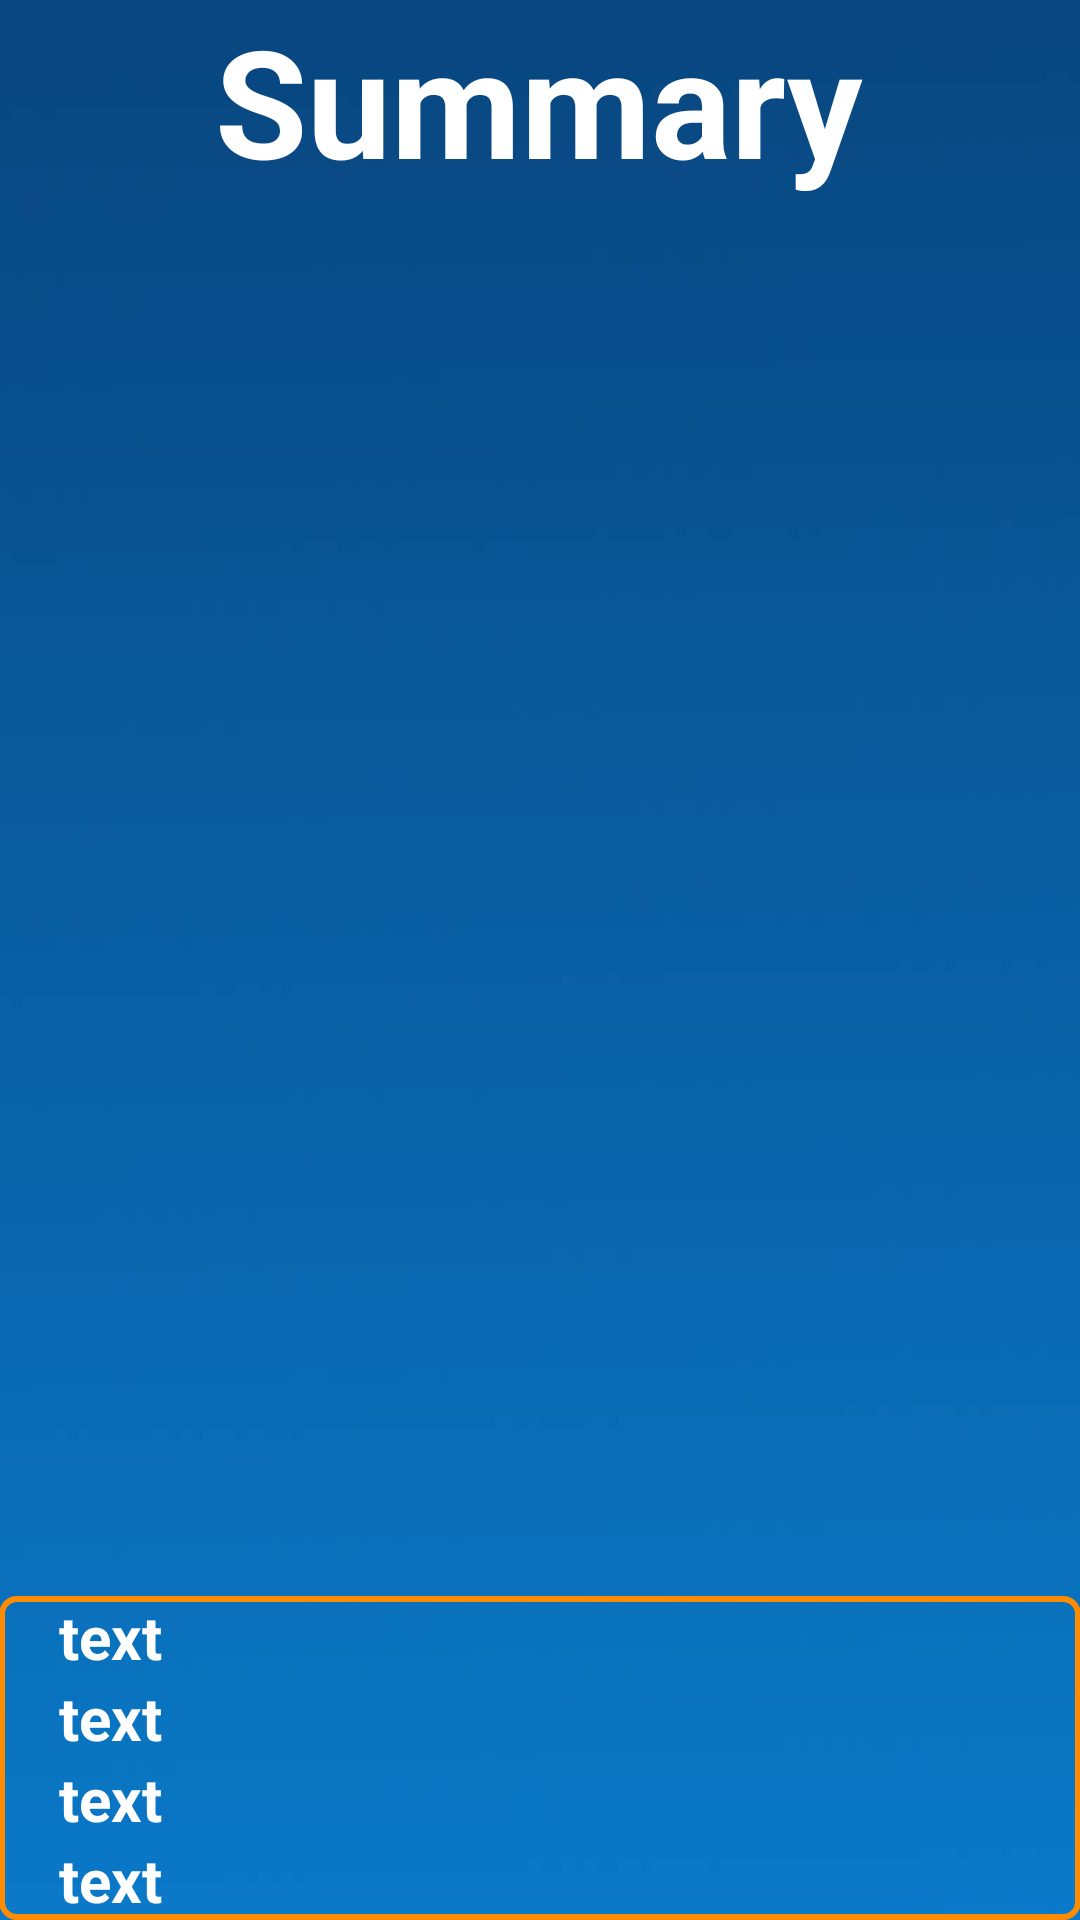

Android layout source for this screen:
<!-- AndroidManifest.xml: activity theme AppTheme.NoActionBar -->
<!-- res/layout/activity_summary_board_game_solo.xml -->
<?xml version="1.0" encoding="utf-8"?>
<RelativeLayout xmlns:android="http://schemas.android.com/apk/res/android"
    xmlns:tools="http://schemas.android.com/tools" android:layout_width="match_parent"
    android:layout_height="match_parent" android:paddingLeft="@dimen/activity_horizontal_margin"
    android:paddingRight="@dimen/activity_horizontal_margin"
    android:paddingTop="@dimen/activity_vertical_margin"
    android:paddingBottom="@dimen/activity_vertical_margin"
    tools:context="com.julab.battletap.SummaryBoardGameSoloActivity"
    android:background="@drawable/fond_battletap">

    <RelativeLayout
        android:orientation="vertical"
        android:layout_width="match_parent"
        android:layout_height="match_parent"
        android:layout_alignParentTop="true"
        android:layout_centerHorizontal="true"
        android:id="@+id/summaryLayout">

        <TextView
            android:layout_width="wrap_content"
            android:layout_height="wrap_content"
            android:text="@string/summary_board_game_solo_activity_title"
            android:id="@+id/summary_board_game_solo_activity_title_id"
            android:layout_gravity="center_horizontal"
            android:textSize="50dp"
            android:textColor="#ffffff"
            android:layout_alignParentTop="true"
            android:layout_centerHorizontal="true"
            android:textStyle="bold"/>

        <ListView
            android:layout_width="match_parent"
            android:layout_height="match_parent"
            android:id="@+id/summaryList"
            android:layout_gravity="center_horizontal"
            android:choiceMode="none"
            android:layout_below="@+id/summary_board_game_solo_activity_title_id"
            android:layout_alignParentLeft="true"
            android:layout_alignParentStart="true"
            android:layout_above="@+id/layoutTotalValues"
            android:layout_marginTop="10dp"
            android:layout_marginBottom="10dp"/>

        <LinearLayout
            android:orientation="vertical"
            android:layout_width="match_parent"
            android:layout_height="wrap_content"
            android:layout_gravity="center_horizontal"
            android:layout_alignParentBottom="true"
            android:layout_alignParentLeft="true"
            android:layout_alignParentStart="true"
            android:id="@+id/layoutTotalValues"
            android:background="@drawable/border_background">

            <TextView
                android:layout_width="match_parent"
                android:layout_height="wrap_content"
                android:id="@+id/txtTotalNumbersCaught"
                android:textSize="20dp"
                android:layout_marginLeft="20dp"
                android:textColor="#ffffff"
                android:textStyle="bold"
                android:text="text"/>

            <TextView
                android:layout_width="match_parent"
                android:layout_height="wrap_content"
                android:id="@+id/txtTotalTime"
                android:textSize="20dp"
                android:layout_marginLeft="20dp"
                android:textColor="#ffffff"
                android:textStyle="bold"
                android:text="text"/>

            <TextView
                android:layout_width="match_parent"
                android:layout_height="wrap_content"
                android:id="@+id/txtTotalDifference"
                android:textSize="20dp"
                android:layout_marginLeft="20dp"
                android:textColor="#ffffff"
                android:textStyle="bold"
                android:text="text"/>

            <TextView
                android:layout_width="match_parent"
                android:layout_height="wrap_content"
                android:id="@+id/txtRatio"
                android:textSize="20dp"
                android:layout_marginLeft="20dp"
                android:textColor="#ffffff"
                android:textStyle="bold"
                android:text="text"
                />

        </LinearLayout>

    </RelativeLayout>

</RelativeLayout>
<!-- resources referenced by this layout -->
<resources>
  <!-- drawable border_background (drawable) -->
  <?xml version="1.0" encoding="utf-8"?>
      <shape xmlns:android="http://schemas.android.com/apk/res/android"
             android:shape="rectangle">
          <corners
              android:radius="5dp"
              android:topRightRadius="5dp"
              android:bottomRightRadius="5dp"
              android:bottomLeftRadius="5dp" />
          <stroke
              android:width="2dp"
              android:color="#ff8b00" />
      </shape>
  <!-- drawable fond_battletap: jpg bitmap (drawable, 10010 bytes) -->
  <string name="summary_board_game_solo_activity_title">Summary</string>
  <style name="AppTheme.NoActionBar">
          <item name="windowActionBar">false</item>
          <item name="windowNoTitle">true</item>
      </style>
</resources>
